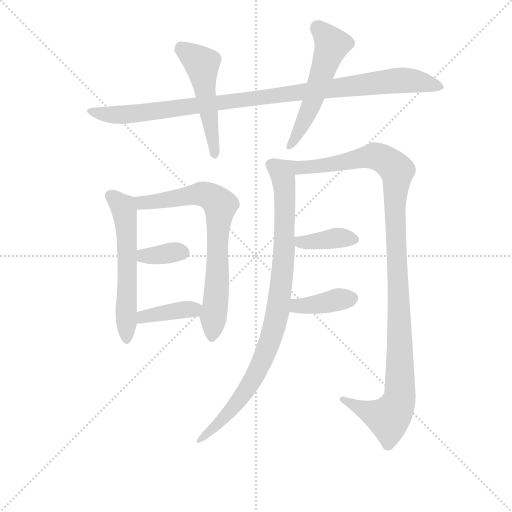
t = 0.00 s
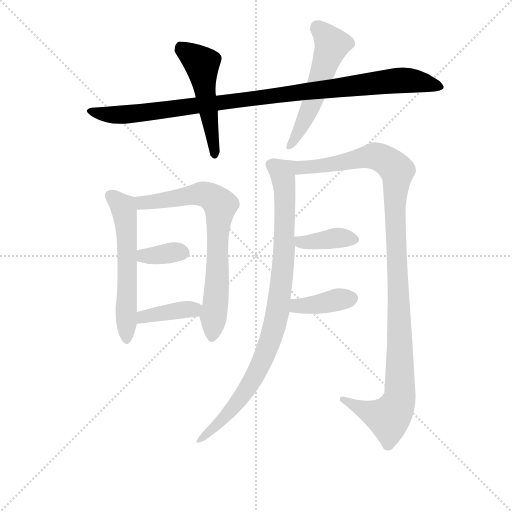
t = 1.80 s
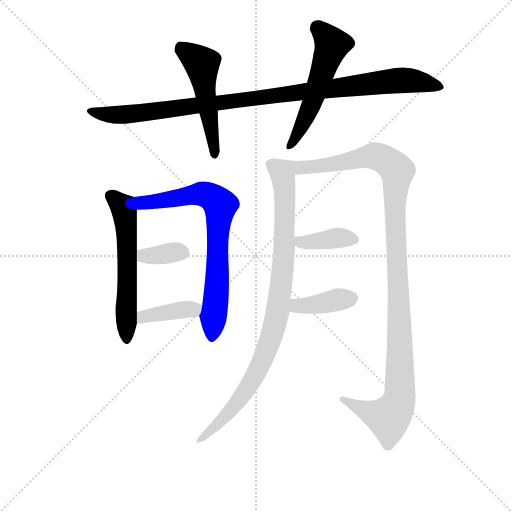
t = 3.60 s
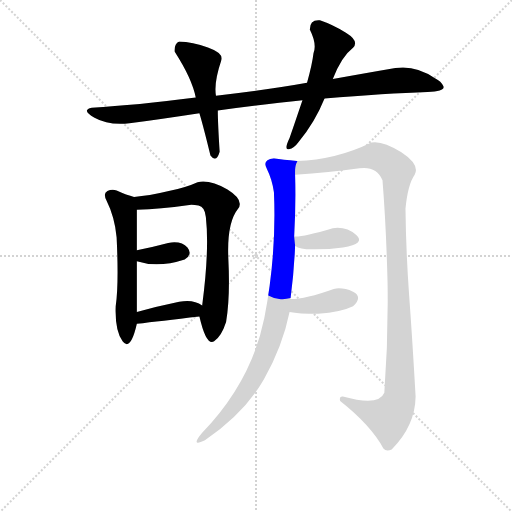
t = 5.40 s
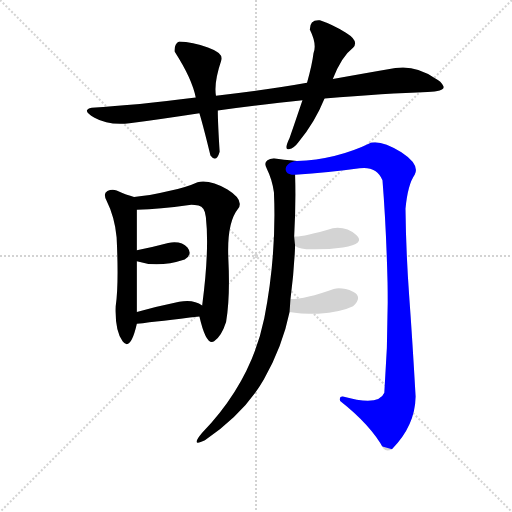
t = 7.20 s
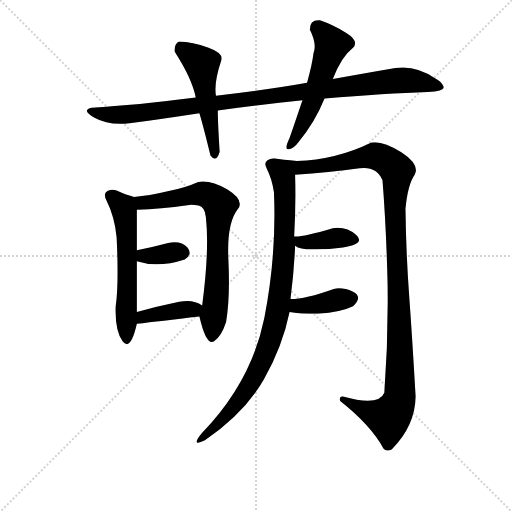
t = 9.00 s

The animated SVG that drew these frames (rendered in a browser with its animation timeline set to each time). Animation: 11 CSS @keyframes rules; one cycle of 9.00 s.

<svg version="1.1" viewBox="0 0 1024 1024" xmlns="http://www.w3.org/2000/svg">
  <g stroke="lightgray" stroke-dasharray="1,1" stroke-width="1" transform="scale(4, 4)">
    <line x1="0" y1="0" x2="256" y2="256"></line>
    <line x1="256" y1="0" x2="0" y2="256"></line>
    <line x1="128" y1="0" x2="128" y2="256"></line>
    <line x1="0" y1="128" x2="256" y2="128"></line>
  </g>
<g transform="scale(0.92, -0.92) translate(60, -900)">
   <style type="text/css">
    @keyframes keyframes0 {
      from {
       stroke: blue;
       stroke-dashoffset: 1015;
       stroke-width: 128;
       }
       77% {
       animation-timing-function: step-end;
       stroke: blue;
       stroke-dashoffset: 0;
       stroke-width: 128;
       }
       to {
       stroke: black;
       stroke-width: 1024;
       }
       }
       #make-me-a-hanzi-animation-0 {
         animation: keyframes0 1.076009s both;
         animation-delay: 0.000000s;
         animation-timing-function: linear;
       }
    @keyframes keyframes1 {
      from {
       stroke: blue;
       stroke-dashoffset: 509;
       stroke-width: 128;
       }
       62% {
       animation-timing-function: step-end;
       stroke: blue;
       stroke-dashoffset: 0;
       stroke-width: 128;
       }
       to {
       stroke: black;
       stroke-width: 1024;
       }
       }
       #make-me-a-hanzi-animation-1 {
         animation: keyframes1 0.664225s both;
         animation-delay: 1.076009s;
         animation-timing-function: linear;
       }
    @keyframes keyframes2 {
      from {
       stroke: blue;
       stroke-dashoffset: 541;
       stroke-width: 128;
       }
       64% {
       animation-timing-function: step-end;
       stroke: blue;
       stroke-dashoffset: 0;
       stroke-width: 128;
       }
       to {
       stroke: black;
       stroke-width: 1024;
       }
       }
       #make-me-a-hanzi-animation-2 {
         animation: keyframes2 0.690267s both;
         animation-delay: 1.740234s;
         animation-timing-function: linear;
       }
    @keyframes keyframes3 {
      from {
       stroke: blue;
       stroke-dashoffset: 581;
       stroke-width: 128;
       }
       65% {
       animation-timing-function: step-end;
       stroke: blue;
       stroke-dashoffset: 0;
       stroke-width: 128;
       }
       to {
       stroke: black;
       stroke-width: 1024;
       }
       }
       #make-me-a-hanzi-animation-3 {
         animation: keyframes3 0.722819s both;
         animation-delay: 2.430501s;
         animation-timing-function: linear;
       }
    @keyframes keyframes4 {
      from {
       stroke: blue;
       stroke-dashoffset: 734;
       stroke-width: 128;
       }
       70% {
       animation-timing-function: step-end;
       stroke: blue;
       stroke-dashoffset: 0;
       stroke-width: 128;
       }
       to {
       stroke: black;
       stroke-width: 1024;
       }
       }
       #make-me-a-hanzi-animation-4 {
         animation: keyframes4 0.847331s both;
         animation-delay: 3.153320s;
         animation-timing-function: linear;
       }
    @keyframes keyframes5 {
      from {
       stroke: blue;
       stroke-dashoffset: 349;
       stroke-width: 128;
       }
       53% {
       animation-timing-function: step-end;
       stroke: blue;
       stroke-dashoffset: 0;
       stroke-width: 128;
       }
       to {
       stroke: black;
       stroke-width: 1024;
       }
       }
       #make-me-a-hanzi-animation-5 {
         animation: keyframes5 0.534017s both;
         animation-delay: 4.000651s;
         animation-timing-function: linear;
       }
    @keyframes keyframes6 {
      from {
       stroke: blue;
       stroke-dashoffset: 389;
       stroke-width: 128;
       }
       56% {
       animation-timing-function: step-end;
       stroke: blue;
       stroke-dashoffset: 0;
       stroke-width: 128;
       }
       to {
       stroke: black;
       stroke-width: 1024;
       }
       }
       #make-me-a-hanzi-animation-6 {
         animation: keyframes6 0.566569s both;
         animation-delay: 4.534668s;
         animation-timing-function: linear;
       }
    @keyframes keyframes7 {
      from {
       stroke: blue;
       stroke-dashoffset: 921;
       stroke-width: 128;
       }
       75% {
       animation-timing-function: step-end;
       stroke: blue;
       stroke-dashoffset: 0;
       stroke-width: 128;
       }
       to {
       stroke: black;
       stroke-width: 1024;
       }
       }
       #make-me-a-hanzi-animation-7 {
         animation: keyframes7 0.999512s both;
         animation-delay: 5.101237s;
         animation-timing-function: linear;
       }
    @keyframes keyframes8 {
      from {
       stroke: blue;
       stroke-dashoffset: 1129;
       stroke-width: 128;
       }
       79% {
       animation-timing-function: step-end;
       stroke: blue;
       stroke-dashoffset: 0;
       stroke-width: 128;
       }
       to {
       stroke: black;
       stroke-width: 1024;
       }
       }
       #make-me-a-hanzi-animation-8 {
         animation: keyframes8 1.168783s both;
         animation-delay: 6.100749s;
         animation-timing-function: linear;
       }
    @keyframes keyframes9 {
      from {
       stroke: blue;
       stroke-dashoffset: 387;
       stroke-width: 128;
       }
       56% {
       animation-timing-function: step-end;
       stroke: blue;
       stroke-dashoffset: 0;
       stroke-width: 128;
       }
       to {
       stroke: black;
       stroke-width: 1024;
       }
       }
       #make-me-a-hanzi-animation-9 {
         animation: keyframes9 0.564941s both;
         animation-delay: 7.269531s;
         animation-timing-function: linear;
       }
    @keyframes keyframes10 {
      from {
       stroke: blue;
       stroke-dashoffset: 385;
       stroke-width: 128;
       }
       56% {
       animation-timing-function: step-end;
       stroke: blue;
       stroke-dashoffset: 0;
       stroke-width: 128;
       }
       to {
       stroke: black;
       stroke-width: 1024;
       }
       }
       #make-me-a-hanzi-animation-10 {
         animation: keyframes10 0.563314s both;
         animation-delay: 7.834473s;
         animation-timing-function: linear;
       }
</style>
<path d="M 413.5 660.0 Q 517.5 674.0 597.5 682.0 L 645.5 686.0 Q 779.5 697.0 869.5 700.0 Q 908.5 702.0 904.0 712.5 Q 899.5 723.0 885.5 730.0 Q 842.5 759.0 799.5 752.0 Q 735.5 741.0 663.5 728.0 L 607.5 720.0 Q 530.5 706.0 409.5 692.0 L 365.5 688.0 Q 235.5 671.0 139.5 666.0 Q 115.5 661.0 145.5 644.0 Q 175.5 627.0 221.5 632.0 Q 288.5 641.0 373.5 654.0 L 413.5 660.0 Z" fill="lightgray"></path> 
<path d="M 397.5 562.0 Q 410.5 545.0 417.5 570.0 Q 413.5 634.0 413.5 660.0 L 409.5 692.0 Q 404.5 720.0 421.5 770.0 Q 425.5 785.0 392.0 797.0 Q 358.5 809.0 329.5 810.0 Q 318.5 805.0 319.5 788.0 Q 357.5 729.0 365.5 688.0 L 373.5 654.0 Q 382.5 624.0 397.5 562.0 Z" fill="lightgray"></path> 
<path d="M 597.5 682.0 Q 575.5 617.0 569.5 600.0 Q 556.5 573.0 568.0 575.5 Q 579.5 578.0 589.5 592.0 Q 624.5 634.0 645.5 686.0 L 663.5 728.0 Q 682.5 777.0 707.5 796.0 Q 721.5 811.0 692.0 829.0 Q 662.5 847.0 635.5 856.0 Q 613.5 858.0 613.5 836.0 Q 629.5 804.0 621.5 784.0 Q 618.5 759.0 607.5 720.0 L 597.5 682.0 Z" fill="lightgray"></path> 
<path d="M 191.5 234.0 Q 189.5 181.0 206.5 158.0 Q 223.5 135.0 237.5 196.0 L 237.5 222.0 Q 237.5 280.0 237.5 332.0 L 237.5 356.0 L 237.5 444.0 C 237.5 470.0 237.5 470.0 231.5 472.0 Q 215.5 476.0 193.5 486.0 Q 183.5 489.0 173.5 485.0 Q 163.5 480.0 171.5 464.0 Q 189.5 428.0 193.5 384.0 Q 198.5 282.0 191.5 234.0 Z" fill="lightgray"></path> 
<path d="M 373.5 212.0 Q 388.5 147.0 405.5 158.0 Q 421.5 169.0 431.5 200.0 Q 440.5 254.0 436.5 335.0 Q 432.5 415.0 457.5 446.0 Q 471.5 465.0 434.5 488.0 Q 396.5 510.0 369.5 504.0 Q 345.5 493.0 304.5 484.0 Q 263.5 474.0 231.5 472.0 C 201.5 469.0 207.5 443.0 237.5 444.0 Q 289.5 446.0 347.5 454.0 Q 357.5 456.0 371.5 453.0 Q 385.5 450.0 387.5 428.0 Q 395.5 357.0 379.5 236.0 C 375.5 206.0 371.5 220.0 373.5 212.0 Z" fill="lightgray"></path> 
<path d="M 237.5 332.0 Q 283.5 317.0 341.5 336.0 Q 359.5 347.0 347.5 362.0 Q 334.5 377.0 305.5 372.0 Q 275.5 364.0 237.5 356.0 C 208.5 350.0 208.5 341.0 237.5 332.0 Z" fill="lightgray"></path> 
<path d="M 237.5 196.0 Q 287.5 202.0 373.5 212.0 C 403.5 215.0 404.5 219.0 379.5 236.0 Q 360.5 250.0 329.5 244.0 Q 281.5 234.0 237.5 222.0 C 208.5 214.0 207.5 192.0 237.5 196.0 Z" fill="lightgray"></path> 
<path d="M 585.5 550.0 Q 554.5 553.0 535.5 556.0 Q 508.5 553.0 520.5 532.0 Q 531.5 510.0 535.5 482.0 Q 541.5 346.0 514.5 208.0 Q 486.5 70.0 379.5 -41.0 Q 352.5 -73.0 385.5 -57.0 Q 471.5 2.0 513.5 75.0 Q 554.5 148.0 569.5 222.0 L 571.5 250.0 Q 579.5 311.0 581.5 366.0 L 579.5 386.0 Q 583.5 457.0 581.5 520.0 C 580.5 550.0 590.5 550.0 585.5 550.0 Z" fill="lightgray"></path> 
<path d="M 791.5 -77.0 Q 842.5 -26.0 843.5 38.0 Q 836.5 161.0 829.5 257.0 Q 822.5 353.0 821.5 446.0 Q 826.5 499.0 841.5 520.0 Q 853.5 542.0 812.5 569.0 Q 770.5 595.0 747.5 590.0 Q 669.5 552.0 585.5 550.0 C 555.5 548.0 551.5 518.0 581.5 520.0 Q 655.5 525.0 721.5 534.0 Q 758.5 539.0 771.5 508.0 Q 779.5 408.0 782.5 287.0 Q 784.5 166.0 775.5 46.0 Q 763.5 16.0 685.5 38.0 Q 676.5 39.0 679.5 28.0 Q 745.5 -24.0 773.5 -75.0 Q 779.5 -82.0 791.5 -77.0 Z" fill="lightgray"></path> 
<path d="M 581.5 366.0 Q 592.5 357.0 624.5 358.0 Q 656.5 358.0 685.5 362.0 Q 735.5 370.0 714.5 389.0 Q 693.5 408.0 663.5 404.0 Q 595.5 384.0 579.5 386.0 C 549.5 387.0 556.5 382.0 581.5 366.0 Z" fill="lightgray"></path> 
<path d="M 569.5 222.0 Q 589.5 218.0 631.5 218.0 Q 681.5 221.0 707.5 234.0 Q 729.5 255.0 707.5 266.0 Q 684.5 276.0 665.5 272.0 Q 604.5 250.0 571.5 250.0 C 541.5 249.0 539.5 227.0 569.5 222.0 Z" fill="lightgray"></path> 
      <clipPath id="make-me-a-hanzi-clip-0">
      <path d="M 413.5 660.0 Q 517.5 674.0 597.5 682.0 L 645.5 686.0 Q 779.5 697.0 869.5 700.0 Q 908.5 702.0 904.0 712.5 Q 899.5 723.0 885.5 730.0 Q 842.5 759.0 799.5 752.0 Q 735.5 741.0 663.5 728.0 L 607.5 720.0 Q 530.5 706.0 409.5 692.0 L 365.5 688.0 Q 235.5 671.0 139.5 666.0 Q 115.5 661.0 145.5 644.0 Q 175.5 627.0 221.5 632.0 Q 288.5 641.0 373.5 654.0 L 413.5 660.0 Z" fill="lightgray"></path>
      </clipPath>
      <path clip-path="url(#make-me-a-hanzi-clip-0)" d="M 140.5 654.0 L 211.5 650.0 L 819.5 726.0 L 893.5 712.0 " fill="none" id="make-me-a-hanzi-animation-0" stroke-dasharray="887 1774" stroke-linecap="round"></path>

      <clipPath id="make-me-a-hanzi-clip-1">
      <path d="M 397.5 562.0 Q 410.5 545.0 417.5 570.0 Q 413.5 634.0 413.5 660.0 L 409.5 692.0 Q 404.5 720.0 421.5 770.0 Q 425.5 785.0 392.0 797.0 Q 358.5 809.0 329.5 810.0 Q 318.5 805.0 319.5 788.0 Q 357.5 729.0 365.5 688.0 L 373.5 654.0 Q 382.5 624.0 397.5 562.0 Z" fill="lightgray"></path>
      </clipPath>
      <path clip-path="url(#make-me-a-hanzi-clip-1)" d="M 335.5 796.0 L 378.5 761.0 L 407.5 566.0 " fill="none" id="make-me-a-hanzi-animation-1" stroke-dasharray="381 762" stroke-linecap="round"></path>

      <clipPath id="make-me-a-hanzi-clip-2">
      <path d="M 597.5 682.0 Q 575.5 617.0 569.5 600.0 Q 556.5 573.0 568.0 575.5 Q 579.5 578.0 589.5 592.0 Q 624.5 634.0 645.5 686.0 L 663.5 728.0 Q 682.5 777.0 707.5 796.0 Q 721.5 811.0 692.0 829.0 Q 662.5 847.0 635.5 856.0 Q 613.5 858.0 613.5 836.0 Q 629.5 804.0 621.5 784.0 Q 618.5 759.0 607.5 720.0 L 597.5 682.0 Z" fill="lightgray"></path>
      </clipPath>
      <path clip-path="url(#make-me-a-hanzi-clip-2)" d="M 630.5 839.0 L 661.5 802.0 L 617.5 673.0 L 570.5 584.0 " fill="none" id="make-me-a-hanzi-animation-2" stroke-dasharray="413 826" stroke-linecap="round"></path>

      <clipPath id="make-me-a-hanzi-clip-3">
      <path d="M 191.5 234.0 Q 189.5 181.0 206.5 158.0 Q 223.5 135.0 237.5 196.0 L 237.5 222.0 Q 237.5 280.0 237.5 332.0 L 237.5 356.0 L 237.5 444.0 C 237.5 470.0 237.5 470.0 231.5 472.0 Q 215.5 476.0 193.5 486.0 Q 183.5 489.0 173.5 485.0 Q 163.5 480.0 171.5 464.0 Q 189.5 428.0 193.5 384.0 Q 198.5 282.0 191.5 234.0 Z" fill="lightgray"></path>
      </clipPath>
      <path clip-path="url(#make-me-a-hanzi-clip-3)" d="M 180.5 473.0 L 207.5 450.0 L 211.5 437.0 L 217.5 325.0 L 215.5 161.0 " fill="none" id="make-me-a-hanzi-animation-3" stroke-dasharray="453 906" stroke-linecap="round"></path>

      <clipPath id="make-me-a-hanzi-clip-4">
      <path d="M 373.5 212.0 Q 388.5 147.0 405.5 158.0 Q 421.5 169.0 431.5 200.0 Q 440.5 254.0 436.5 335.0 Q 432.5 415.0 457.5 446.0 Q 471.5 465.0 434.5 488.0 Q 396.5 510.0 369.5 504.0 Q 345.5 493.0 304.5 484.0 Q 263.5 474.0 231.5 472.0 C 201.5 469.0 207.5 443.0 237.5 444.0 Q 289.5 446.0 347.5 454.0 Q 357.5 456.0 371.5 453.0 Q 385.5 450.0 387.5 428.0 Q 395.5 357.0 379.5 236.0 C 375.5 206.0 371.5 220.0 373.5 212.0 Z" fill="lightgray"></path>
      </clipPath>
      <path clip-path="url(#make-me-a-hanzi-clip-4)" d="M 238.5 466.0 L 259.5 459.0 L 378.5 479.0 L 401.5 470.0 L 418.5 454.0 L 411.5 276.0 L 399.5 168.0 " fill="none" id="make-me-a-hanzi-animation-4" stroke-dasharray="606 1212" stroke-linecap="round"></path>

      <clipPath id="make-me-a-hanzi-clip-5">
      <path d="M 237.5 332.0 Q 283.5 317.0 341.5 336.0 Q 359.5 347.0 347.5 362.0 Q 334.5 377.0 305.5 372.0 Q 275.5 364.0 237.5 356.0 C 208.5 350.0 208.5 341.0 237.5 332.0 Z" fill="lightgray"></path>
      </clipPath>
      <path clip-path="url(#make-me-a-hanzi-clip-5)" d="M 246.5 338.0 L 252.5 344.0 L 336.5 351.0 " fill="none" id="make-me-a-hanzi-animation-5" stroke-dasharray="221 442" stroke-linecap="round"></path>

      <clipPath id="make-me-a-hanzi-clip-6">
      <path d="M 237.5 196.0 Q 287.5 202.0 373.5 212.0 C 403.5 215.0 404.5 219.0 379.5 236.0 Q 360.5 250.0 329.5 244.0 Q 281.5 234.0 237.5 222.0 C 208.5 214.0 207.5 192.0 237.5 196.0 Z" fill="lightgray"></path>
      </clipPath>
      <path clip-path="url(#make-me-a-hanzi-clip-6)" d="M 242.5 203.0 L 263.5 215.0 L 370.5 232.0 " fill="none" id="make-me-a-hanzi-animation-6" stroke-dasharray="261 522" stroke-linecap="round"></path>

      <clipPath id="make-me-a-hanzi-clip-7">
      <path d="M 585.5 550.0 Q 554.5 553.0 535.5 556.0 Q 508.5 553.0 520.5 532.0 Q 531.5 510.0 535.5 482.0 Q 541.5 346.0 514.5 208.0 Q 486.5 70.0 379.5 -41.0 Q 352.5 -73.0 385.5 -57.0 Q 471.5 2.0 513.5 75.0 Q 554.5 148.0 569.5 222.0 L 571.5 250.0 Q 579.5 311.0 581.5 366.0 L 579.5 386.0 Q 583.5 457.0 581.5 520.0 C 580.5 550.0 590.5 550.0 585.5 550.0 Z" fill="lightgray"></path>
      </clipPath>
      <path clip-path="url(#make-me-a-hanzi-clip-7)" d="M 577.5 543.0 L 553.5 524.0 L 559.5 484.0 L 556.5 333.0 L 543.5 220.0 L 522.5 148.0 L 492.5 79.0 L 470.5 45.0 L 424.5 -12.0 L 388.5 -47.0 L 374.5 -52.0 " fill="none" id="make-me-a-hanzi-animation-7" stroke-dasharray="793 1586" stroke-linecap="round"></path>

      <clipPath id="make-me-a-hanzi-clip-8">
      <path d="M 791.5 -77.0 Q 842.5 -26.0 843.5 38.0 Q 836.5 161.0 829.5 257.0 Q 822.5 353.0 821.5 446.0 Q 826.5 499.0 841.5 520.0 Q 853.5 542.0 812.5 569.0 Q 770.5 595.0 747.5 590.0 Q 669.5 552.0 585.5 550.0 C 555.5 548.0 551.5 518.0 581.5 520.0 Q 655.5 525.0 721.5 534.0 Q 758.5 539.0 771.5 508.0 Q 779.5 408.0 782.5 287.0 Q 784.5 166.0 775.5 46.0 Q 763.5 16.0 685.5 38.0 Q 676.5 39.0 679.5 28.0 Q 745.5 -24.0 773.5 -75.0 Q 779.5 -82.0 791.5 -77.0 Z" fill="lightgray"></path>
      </clipPath>
      <path clip-path="url(#make-me-a-hanzi-clip-8)" d="M 589.5 527.0 L 598.5 536.0 L 667.5 543.0 L 752.5 561.0 L 787.5 545.0 L 802.5 529.0 L 798.5 427.0 L 808.5 32.0 L 784.5 -8.0 L 741.5 4.0 L 691.5 28.0 " fill="none" id="make-me-a-hanzi-animation-8" stroke-dasharray="1001 2002" stroke-linecap="round"></path>

      <clipPath id="make-me-a-hanzi-clip-9">
      <path d="M 581.5 366.0 Q 592.5 357.0 624.5 358.0 Q 656.5 358.0 685.5 362.0 Q 735.5 370.0 714.5 389.0 Q 693.5 408.0 663.5 404.0 Q 595.5 384.0 579.5 386.0 C 549.5 387.0 556.5 382.0 581.5 366.0 Z" fill="lightgray"></path>
      </clipPath>
      <path clip-path="url(#make-me-a-hanzi-clip-9)" d="M 582.5 381.0 L 600.5 373.0 L 671.5 383.0 L 710.5 379.0 " fill="none" id="make-me-a-hanzi-animation-9" stroke-dasharray="259 518" stroke-linecap="round"></path>

      <clipPath id="make-me-a-hanzi-clip-10">
      <path d="M 569.5 222.0 Q 589.5 218.0 631.5 218.0 Q 681.5 221.0 707.5 234.0 Q 729.5 255.0 707.5 266.0 Q 684.5 276.0 665.5 272.0 Q 604.5 250.0 571.5 250.0 C 541.5 249.0 539.5 227.0 569.5 222.0 Z" fill="lightgray"></path>
      </clipPath>
      <path clip-path="url(#make-me-a-hanzi-clip-10)" d="M 576.5 243.0 L 586.5 235.0 L 701.5 250.0 " fill="none" id="make-me-a-hanzi-animation-10" stroke-dasharray="257 514" stroke-linecap="round"></path>

</g>
</svg>
